Run: headless pygame with SDL's dummy video driver; simulated clock (each Clock.tick advances the game by its frame time, no real sleeping); random seed 0; keys injected as events and as key.get_pressed() state; mouse plan: one left click at the window centre at the start of phase 2, then a move to the lower-right quarter at the start of phase 3.
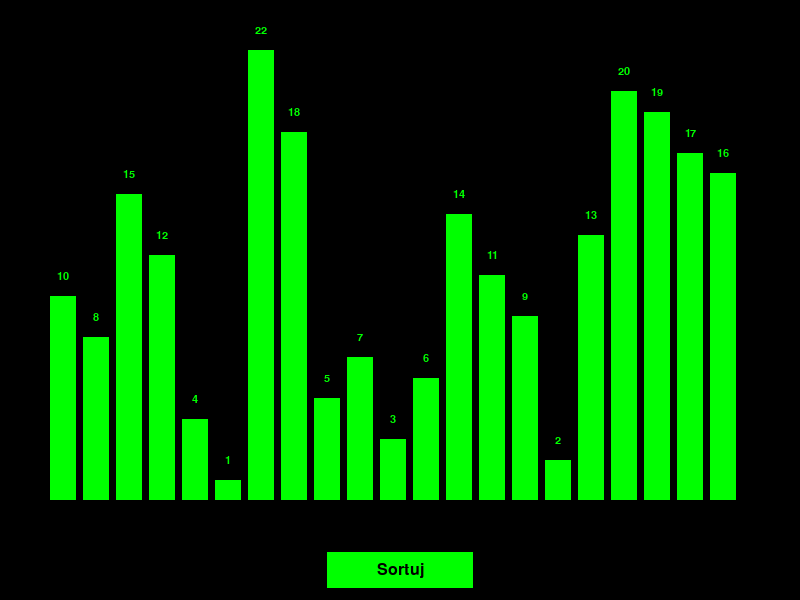
Frame 1 of 4 · flips 1–60 · no input
Frame 2 of 4 · flips 61–180 · clicked the window centre · tapped SPACE, RETURN · held RIGHT (→), D · screen unchanged from frame 1, image omitted
Frame 3 of 4 · flips 181–300 · moved the mouse to the lower-right quarter · held DOWN (↓), S · screen unchanged from frame 2, image omitted
Frame 4 of 4 · flips 301–420 · held LEFT (←), A, UP (↑), W · screen unchanged from frame 3, image omitted

The pygame program that drew these frames:

import pygame
import sys
import time

# Inicjalizacja Pygame
pygame.init()

# Kolory
CZARNY = (0, 0, 0)
ZIELONY = (0, 255, 0)
BIALY = (255, 255, 255)
CIEMNY_ZIELONY = (0, 150, 0)

# Wymiary okna
SZEROKOSC = 800
WYSOKOSC = 600

# Marginesy
MARGINES_GORNY = 50
MARGINES_DOLNY = 100  # Zwiększony margines dolny dla przycisku
MARGINES_BOCZNY = 50


class Przycisk:
    def __init__(self, x, y, szerokosc, wysokosc, tekst, kolor):
        self.rect = pygame.Rect(x, y, szerokosc, wysokosc)
        self.kolor = kolor
        self.kolor_hover = CIEMNY_ZIELONY
        self.tekst = tekst
        self.font = pygame.font.SysFont('Arial', 24)
        self.aktywny = True

    def rysuj(self, powierzchnia):
        if not self.aktywny:
            return

        kolor = self.kolor
        mysz_x, mysz_y = pygame.mouse.get_pos()
        if self.rect.collidepoint(mysz_x, mysz_y):
            kolor = self.kolor_hover

        pygame.draw.rect(powierzchnia, kolor, self.rect)
        pygame.draw.rect(powierzchnia, CZARNY, self.rect, 2)  # Obramowanie przycisku

        tekst_surface = self.font.render(self.tekst, True, CZARNY)
        tekst_rect = tekst_surface.get_rect(center=self.rect.center)
        powierzchnia.blit(tekst_surface, tekst_rect)

    def sprawdz_klikniecie(self, mysz_pos):
        if not self.aktywny:
            return False
        return self.rect.collidepoint(mysz_pos)


class WizualizacjaSlupkow:
    def __init__(self, wartosci):
        self.wartosci = wartosci
        self.max_wartosc = max(wartosci)
        self.ekran = pygame.display.set_mode((SZEROKOSC, WYSOKOSC))
        pygame.display.set_caption("Wizualizacja słupków")
        self.clock = pygame.time.Clock()

        # Dodajemy bufor do podwójnego buforowania
        self.bufor = pygame.Surface((SZEROKOSC, WYSOKOSC))

        # Utworzenie przycisku sortowania
        przycisk_x = SZEROKOSC // 2 - 75
        przycisk_y = WYSOKOSC - MARGINES_DOLNY // 2
        self.przycisk_sortuj = Przycisk(przycisk_x, przycisk_y, 150, 40, "Sortuj", ZIELONY)

        # Lista indeksów aktualnie przetwarzanych słupków
        self.aktywne_slupki = []

        # Flaga sortowania
        self.sortowanie_aktywne = False

    def rysuj(self):
        # Czyszczenie bufora (zamiast bezpośrednio ekranu)
        self.bufor.fill(CZARNY)

        # Obliczanie szerokości słupka
        szerokosc_slupka = (SZEROKOSC - 2 * MARGINES_BOCZNY) // len(self.wartosci)
        # Zostawiamy trochę odstępu między słupkami
        szerokosc_rysowania = int(szerokosc_slupka * 0.8)

        # Rysowanie słupków na buforze
        for i, wartosc in enumerate(self.wartosci):
            # Obliczanie wysokości słupka proporcjonalnie do maksymalnej wartości
            wysokosc_slupka = int((wartosc / self.max_wartosc) * (WYSOKOSC - MARGINES_GORNY - MARGINES_DOLNY))

            # Obliczanie pozycji słupka
            x = MARGINES_BOCZNY + i * szerokosc_slupka
            y = WYSOKOSC - MARGINES_DOLNY - wysokosc_slupka

            # Wybór koloru słupka - biały jeśli aktywny, zielony w przeciwnym przypadku
            kolor = BIALY if i in self.aktywne_slupki else ZIELONY

            # Rysowanie słupka na buforze
            pygame.draw.rect(self.bufor, kolor, (x, y, szerokosc_rysowania, wysokosc_slupka))

            # Rysowanie wartości nad słupkiem
            font = pygame.font.SysFont('Arial', 16)
            tekst = font.render(str(wartosc), True, ZIELONY)
            self.bufor.blit(tekst, (x + szerokosc_rysowania // 2 - tekst.get_width() // 2, y - 25))

        # Rysowanie przycisku na buforze
        self.przycisk_sortuj.rysuj(self.bufor)

        # Przeniesienie całego bufora na ekran (jednorazowa operacja)
        self.ekran.blit(self.bufor, (0, 0))

        # Aktualizacja ekranu
        pygame.display.flip()

    def sortuj_babelkowo(self):
        if self.sortowanie_aktywne:
            return

        self.sortowanie_aktywne = True
        self.przycisk_sortuj.aktywny = False  # Wyłączenie przycisku podczas sortowania

        n = len(self.wartosci)

        for i in range(n):
            for j in range(0, n - i - 1):
                # Sprawdzenie, czy aplikacja nie została zamknięta
                for event in pygame.event.get():
                    if event.type == pygame.QUIT:
                        pygame.quit()
                        sys.exit()

                # Zaznaczenie aktualnie porównywanych słupków
                self.aktywne_slupki = [j, j + 1]
                self.rysuj()
                time.sleep(0.02)  # Dłuższa pauza dla lepszej widoczności

                # Porównanie elementów
                if self.wartosci[j] > self.wartosci[j + 1]:
                    # Zamiana elementów miejscami
                    self.wartosci[j], self.wartosci[j + 1] = self.wartosci[j + 1], self.wartosci[j]

                    # Wyświetlenie aktualnego stanu
                    self.rysuj()
                    time.sleep(0.01)  # Pauza dla lepszej wizualizacji

        # Wyczyszczenie aktywnych słupków po zakończeniu sortowania
        self.aktywne_slupki = []
        self.rysuj()

        self.przycisk_sortuj.aktywny = True  # Ponowne włączenie przycisku
        self.sortowanie_aktywne = False

    def uruchom(self):
        running = True

        while running:
            for event in pygame.event.get():
                if event.type == pygame.QUIT:
                    running = False
                elif event.type == pygame.MOUSEBUTTONDOWN:
                    if not self.sortowanie_aktywne and self.przycisk_sortuj.sprawdz_klikniecie(event.pos):
                        # Uruchomienie sortowania w osobnym wątku
                        import threading
                        watek_sortowania = threading.Thread(target=self.sortuj_babelkowo)
                        watek_sortowania.daemon = True
                        watek_sortowania.start()

            # Rysowanie tylko gdy potrzebne
            if not self.sortowanie_aktywne:
                self.rysuj()

            self.clock.tick(30)  # Zmniejszenie FPS dla lepszej wydajności

        pygame.quit()
        sys.exit()


# Przykładowe wartości
wartosci = [10, 8, 15, 12, 4, 1, 22, 18, 5, 7, 3, 6, 14, 11, 9, 2, 13, 20, 19, 17, 16]

# Utworzenie i uruchomienie wizualizacji
wizualizacja = WizualizacjaSlupkow(wartosci)
wizualizacja.uruchom()
